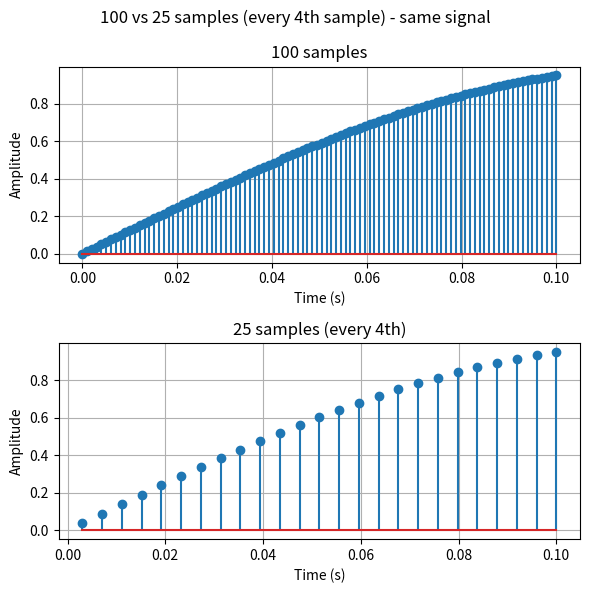

Write Python code to recreate this figure. (Note: this script raises an exception after producing the figure.)
import numpy as np
import matplotlib.pyplot as plt

start = 0
end = 0.1
sample_rate = 1000
nr_samples = int(sample_rate * (end - start))

axis = np.linspace(start, end, nr_samples)

a = 1
f = 2

# a

sinus = np.sin(2 * np.pi * f * axis)

axis_reduced1 = axis[3::4]
sinus_reduced1 = sinus[3::4]

plt.figure(figsize=(6, 6))
plt.suptitle(f"{nr_samples} vs {nr_samples // 4} samples (every 4th sample) - same signal")

plt.subplot(2, 1, 1)
plt.stem(axis, sinus)
plt.title(f"{nr_samples} samples")
plt.xlabel('Time (s)')
plt.ylabel('Amplitude')
plt.grid(True)

plt.subplot(2, 1, 2)
plt.stem(axis_reduced1, sinus_reduced1)
plt.title(f"{nr_samples // 4} samples (every 4th)")
plt.xlabel('Time (s)')
plt.ylabel('Amplitude')
plt.grid(True)

plt.tight_layout()
plt.savefig(fname="./plots/every_4th_sample.pdf", format="pdf")
plt.show()

# b

sinus_reduced2 = sinus[2::4]
axis_reduced2 = axis[2::4]

plt.figure(figsize=(6, 6))
plt.suptitle(f"{nr_samples} vs {nr_samples // 4} samples (every 4th / 2nd sample) - same signal")

plt.subplot(3, 1, 1)
plt.stem(axis, sinus)
plt.title(f"{nr_samples} samples")
plt.xlabel('Time (s)')
plt.ylabel('Amplitude')
plt.grid(True)

plt.subplot(3, 1, 2)
plt.stem(axis_reduced1, sinus_reduced1)
plt.title(f"{nr_samples // 4} samples (every 4th)")
plt.xlabel('Time (s)')
plt.ylabel('Amplitude')
plt.grid(True)

plt.subplot(3, 1, 3)
plt.stem(axis_reduced2, sinus_reduced2)
plt.title(f"{nr_samples // 4} samples (every 2nd)")
plt.xlabel('Time (s)')
plt.ylabel('Amplitude')
plt.grid(True)


plt.tight_layout()
plt.savefig(fname="./plots/every_4th_and_2nd_sample.pdf", format="pdf")
plt.show()